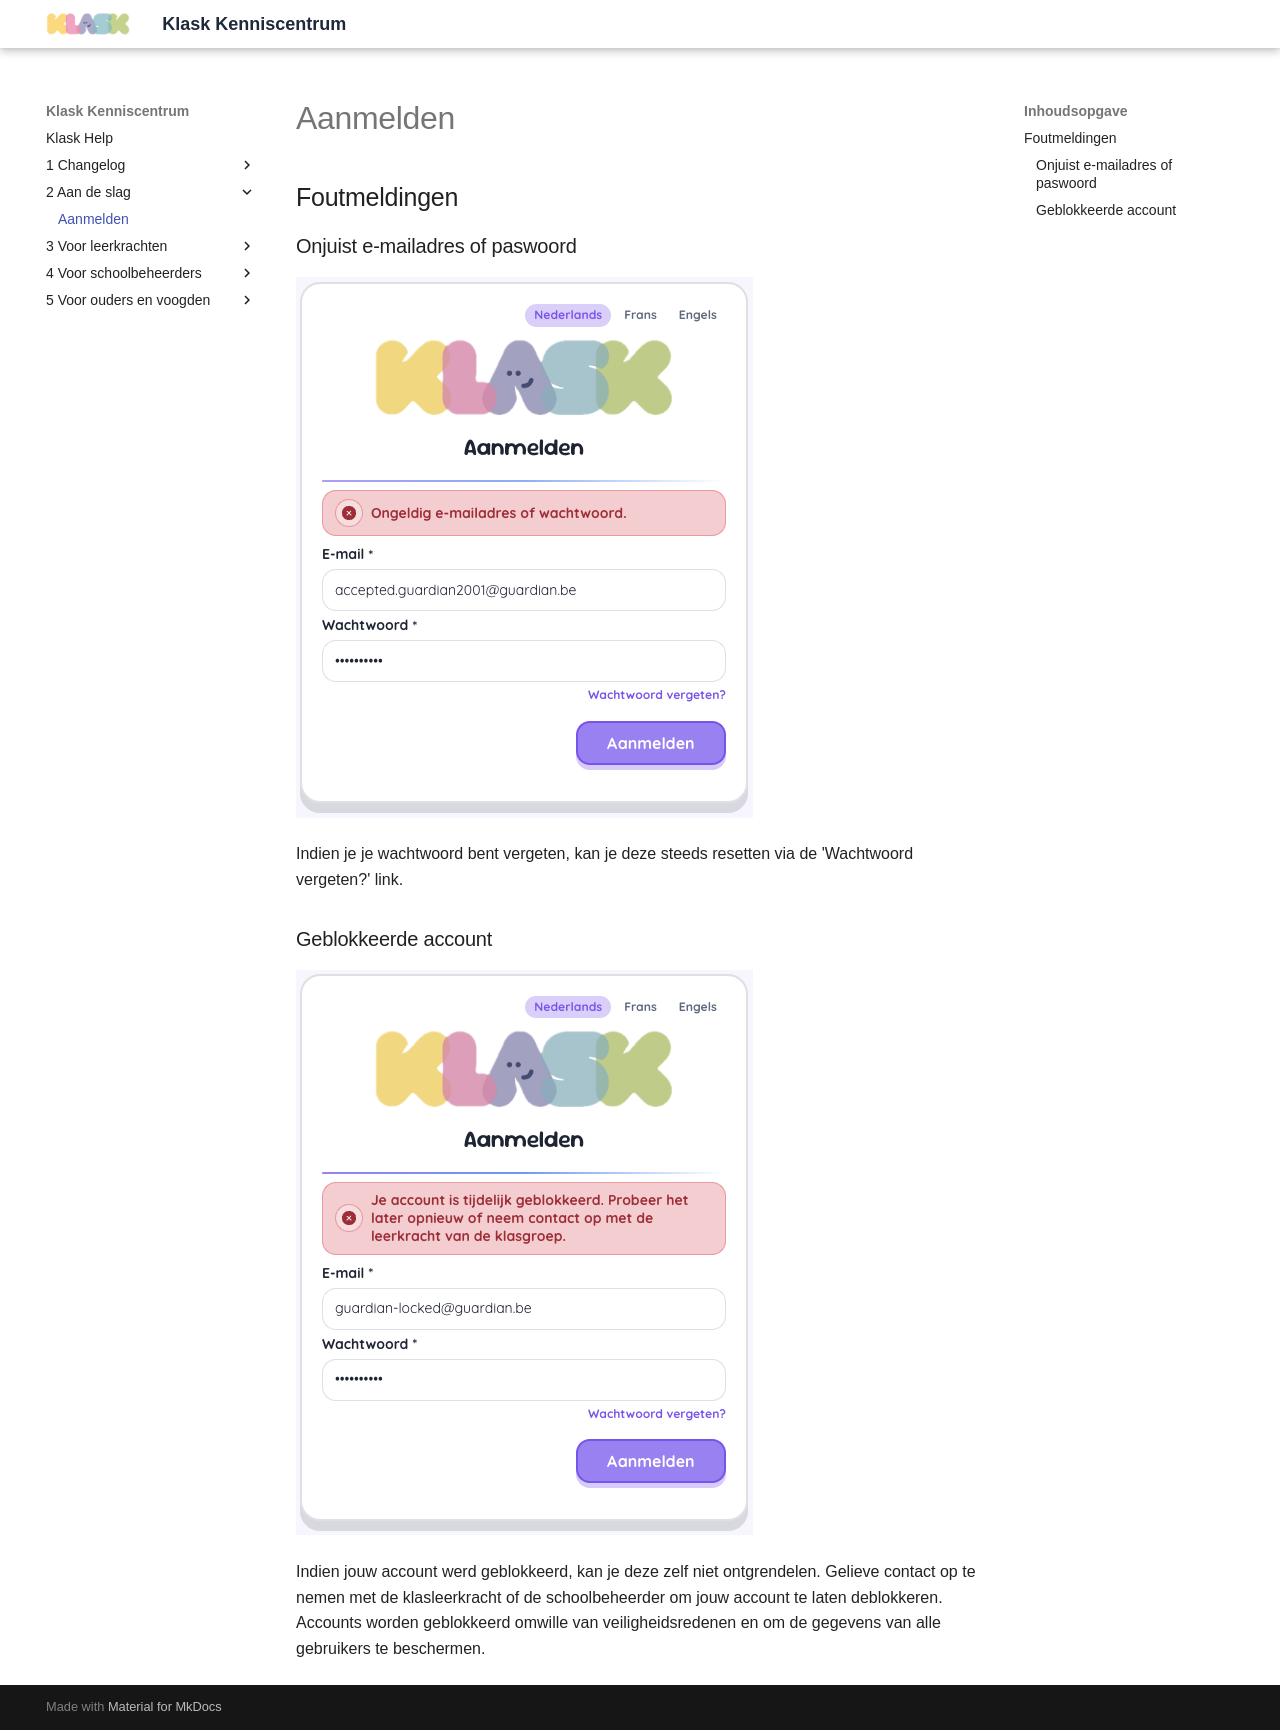

repository: Samuel8000/klask-help · page: 2 Aan de slag/aanmelden/index.html · generator: mkdocs

# Aanmelden

## Foutmeldingen

### Onjuist e-mailadres of paswoord

![invalid_credentials.webp](../assets/2_aan_de_slag/aanmelden/invalid_credentials.webp)

Indien je je wachtwoord bent vergeten, kan je deze steeds resetten via de 'Wachtwoord vergeten?' link.

### Geblokkeerde account

![locked_account.webp](../assets/2_aan_de_slag/aanmelden/locked_account.webp)

Indien jouw account werd geblokkeerd, kan je deze zelf niet ontgrendelen. Gelieve contact op te nemen met de klasleerkracht of de schoolbeheerder om jouw account te laten deblokkeren.
Accounts worden geblokkeerd omwille van veiligheidsredenen en om de gegevens van alle gebruikers te beschermen. 
